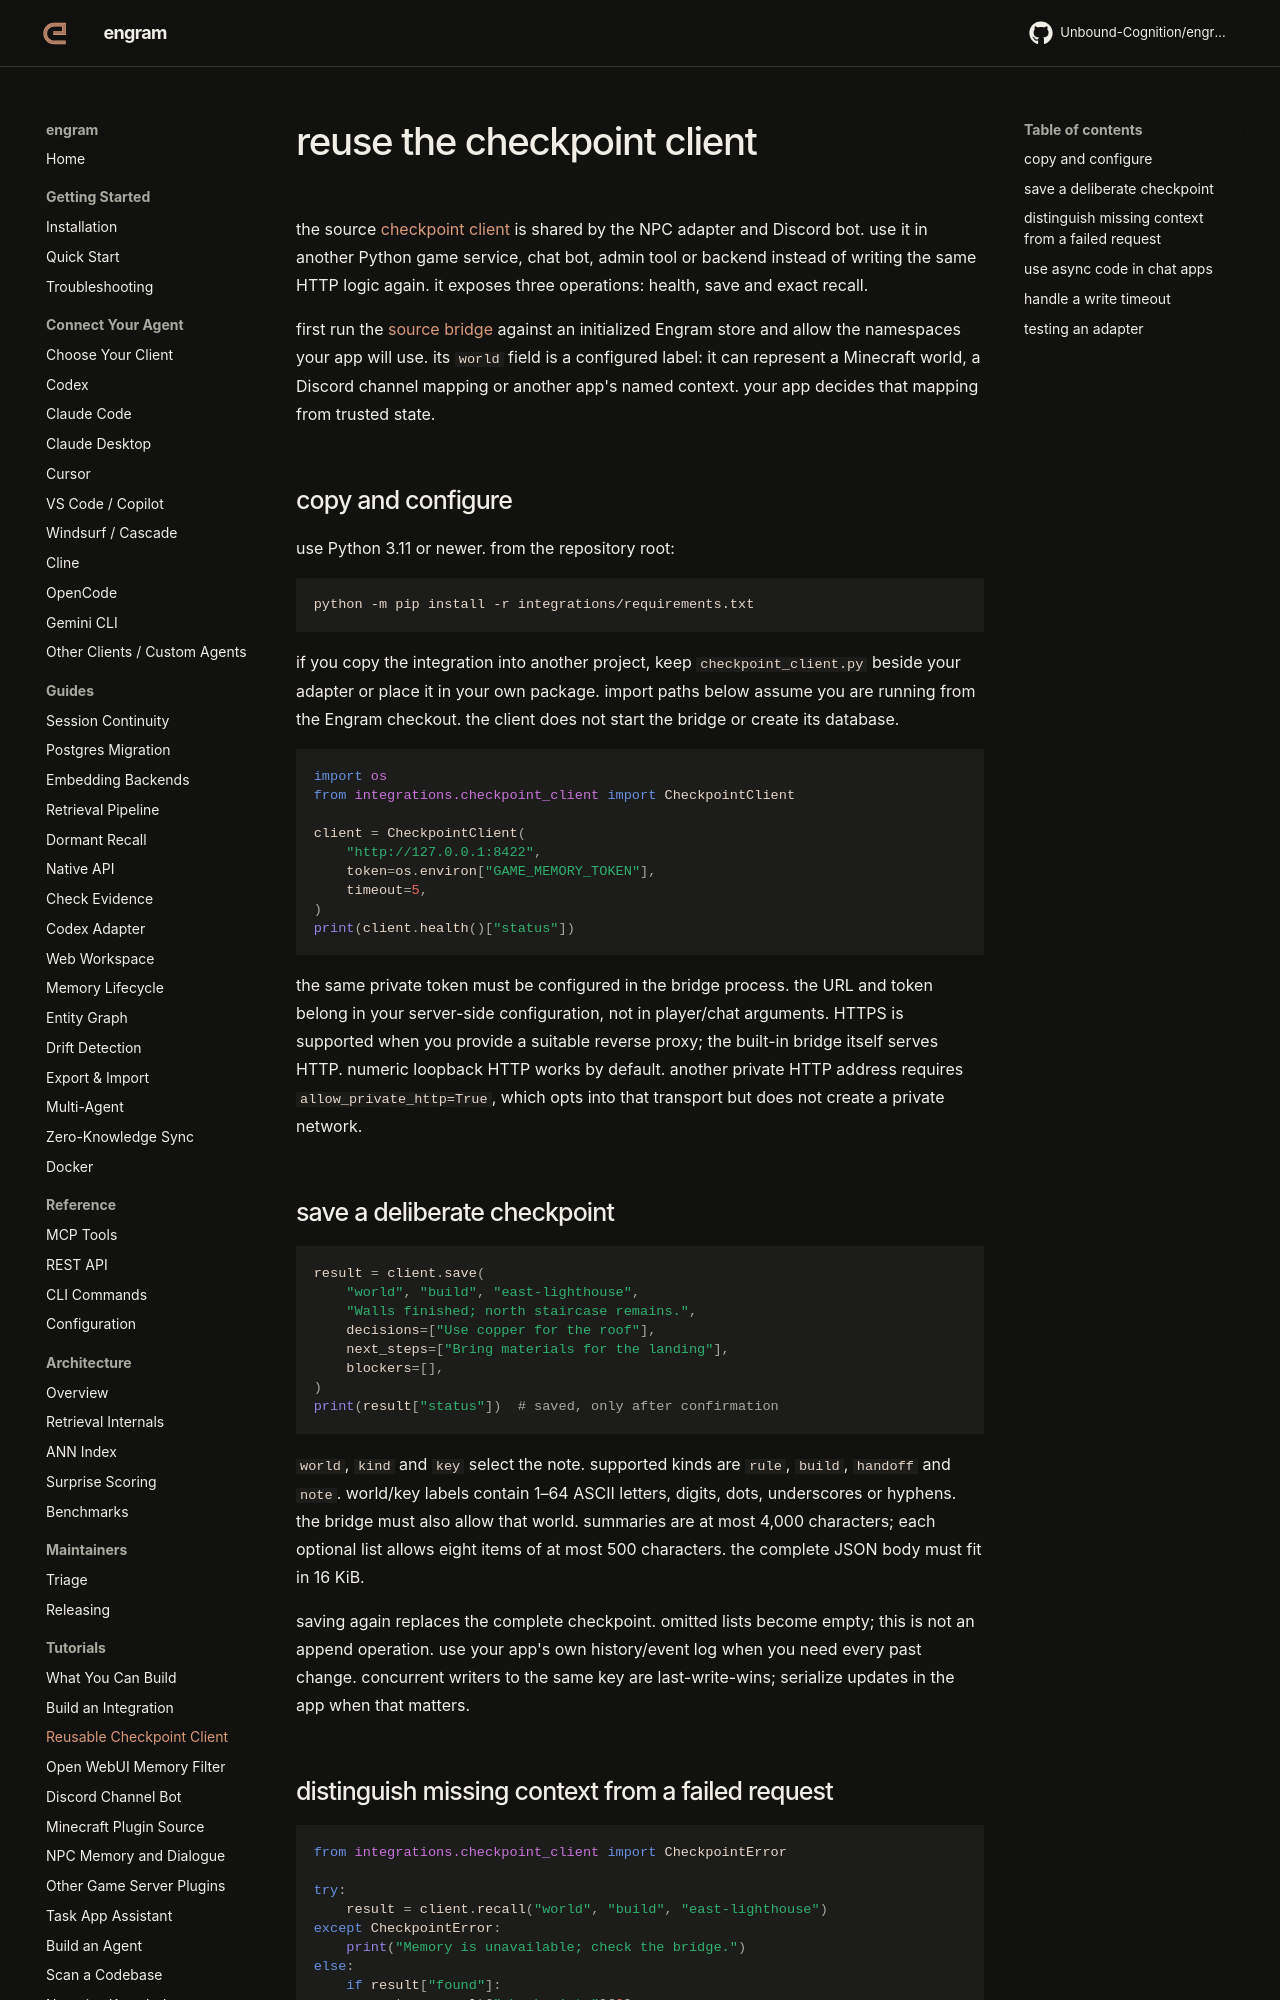

repository: Unbound-Cognition/engram · page: tutorials/checkpoint-client/index.html · generator: mkdocs

# reuse the checkpoint client

the source [checkpoint client](https://github.com/Unbound-Cognition/engram/blob/main/integrations/checkpoint_client.py)
is shared by the NPC adapter and Discord bot. use it in another Python game
service, chat bot, admin tool or backend instead of writing the same HTTP logic
again. it exposes three operations: health, save and exact recall.

first run the [source bridge](game-server-plugins.md) against an initialized
Engram store and allow the namespaces your app will use. its `world` field is a
configured label: it can represent a Minecraft world, a Discord channel mapping
or another app's named context. your app decides that mapping from trusted state.

## copy and configure

use Python 3.11 or newer. from the repository root:

```sh
python -m pip install -r integrations/requirements.txt
```

if you copy the integration into another project, keep `checkpoint_client.py`
beside your adapter or place it in your own package. import paths below assume
you are running from the Engram checkout. the client does not start the bridge
or create its database.

```python
import os
from integrations.checkpoint_client import CheckpointClient

client = CheckpointClient(
    "http://127.0.0.1:8422",
    token=os.environ["GAME_MEMORY_TOKEN"],
    timeout=5,
)
print(client.health()["status"])
```

the same private token must be configured in the bridge process. the URL and
token belong in your server-side configuration, not in player/chat arguments.
HTTPS is supported when you provide a suitable reverse proxy; the built-in
bridge itself serves HTTP. numeric loopback HTTP works by default. another
private HTTP address requires `allow_private_http=True`, which opts into that
transport but does not create a private network.

## save a deliberate checkpoint

```python
result = client.save(
    "world", "build", "east-lighthouse",
    "Walls finished; north staircase remains.",
    decisions=["Use copper for the roof"],
    next_steps=["Bring materials for the landing"],
    blockers=[],
)
print(result["status"])  # saved, only after confirmation
```

`world`, `kind` and `key` select the note. supported kinds are `rule`, `build`,
`handoff` and `note`. world/key labels contain 1–64 ASCII letters, digits, dots,
underscores or hyphens. the bridge must also allow that world. summaries are
at most 4,000 characters; each optional list allows eight items of at most 500
characters. the complete JSON body must fit in 16 KiB.

saving again replaces the complete checkpoint. omitted lists become empty;
this is not an append operation. use your app's own history/event log when you
need every past change. concurrent writers to the same key are last-write-wins;
serialize updates in the app when that matters.
